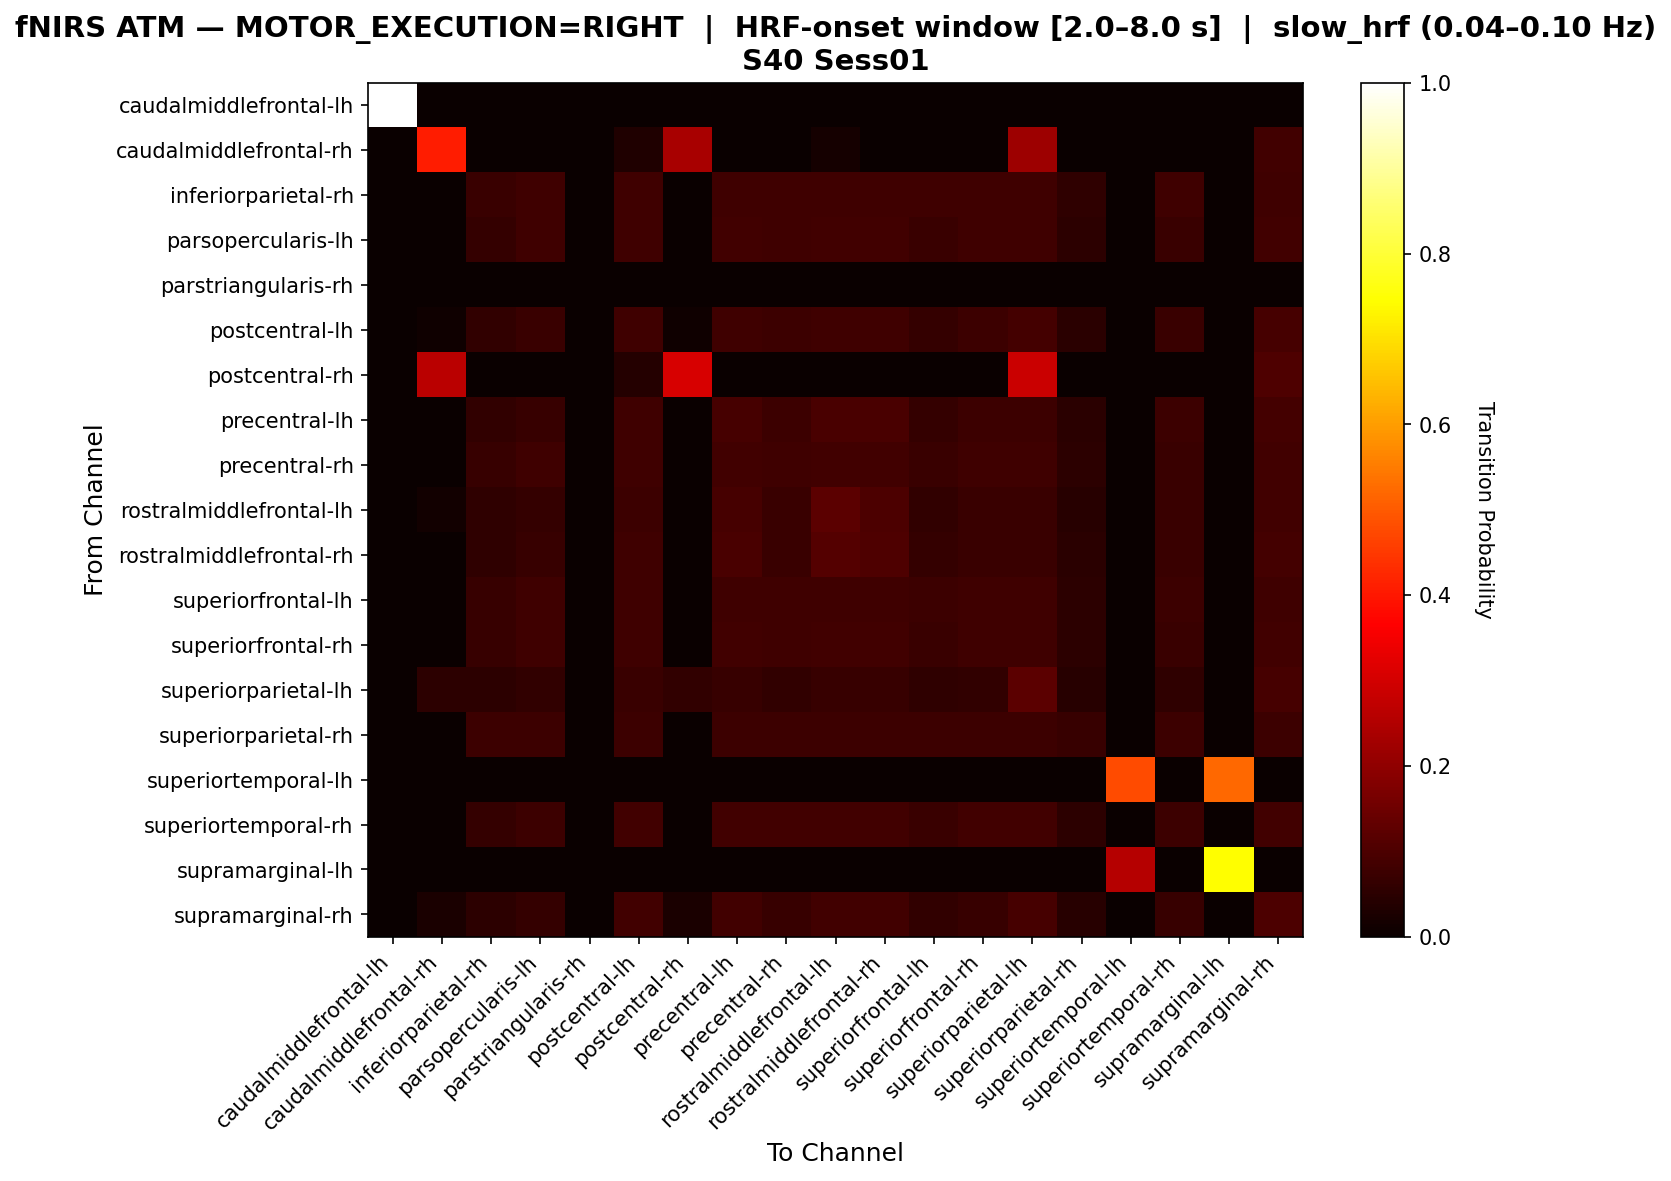

The file beside this chart, header and first rows:
, caudalmiddlefrontal-lh, caudalmiddlefrontal-rh, inferiorparietal-rh, parsopercularis-lh, parstriangularis-rh, postcentral-lh, postcentral-rh, precentral-lh, precentral-rh, rostralmiddlefrontal-lh, rostralmiddlefrontal-rh, superiorfrontal-lh, superiorfrontal-rh, superiorparietal-lh, superiorparietal-rh, superiortemporal-lh, superiortemporal-rh, supramarginal-lh, supramarginal-rh
caudalmiddlefrontal-lh, 1.0, 0.0, 0.0, 0.0, 0.0, 0.0, 0.0, 0.0, 0.0, 0.0, 0.0, 0.0, 0.0, 0.0, 0.0, 0.0, 0.0, 0.0, 0.0
caudalmiddlefrontal-rh, 0.0, 0.4068, 0.0, 0.0, 0.0, 0.0339, 0.2373, 0.0, 0.0, 0.01695, 0.0, 0.0, 0.0, 0.2203, 0.0, 0.0, 0.0, 0.0, 0.08475
inferiorparietal-rh, 0.0, 0.0, 0.07194, 0.07914, 0.0, 0.07914, 0.0, 0.07914, 0.07914, 0.07914, 0.07914, 0.07914, 0.07914, 0.07914, 0.05755, 0.0, 0.07914, 0.0, 0.07914
parsopercularis-lh, 0.0, 0.0, 0.06579, 0.07895, 0.0, 0.07895, 0.0, 0.08553, 0.07895, 0.08553, 0.08553, 0.07237, 0.07895, 0.07895, 0.05263, 0.0, 0.07237, 0.0, 0.08553
parstriangularis-rh, 0.0, 0.0, 0.0, 0.0, 0.0, 0.0, 0.0, 0.0, 0.0, 0.0, 0.0, 0.0, 0.0, 0.0, 0.0, 0.0, 0.0, 0.0, 0.0
postcentral-lh, 0.0, 0.01093, 0.06011, 0.07104, 0.0, 0.08197, 0.01093, 0.08197, 0.0765, 0.08197, 0.08197, 0.06557, 0.0765, 0.08743, 0.04918, 0.0, 0.07104, 0.0, 0.0929
postcentral-rh, 0.0, 0.2653, 0.0, 0.0, 0.0, 0.04082, 0.3061, 0.0, 0.0, 0.0, 0.0, 0.0, 0.0, 0.2857, 0.0, 0.0, 0.0, 0.0, 0.102
precentral-lh, 0.0, 0.0, 0.05946, 0.07027, 0.0, 0.08108, 0.0, 0.09189, 0.07568, 0.0973, 0.0973, 0.06486, 0.07568, 0.07568, 0.04865, 0.0, 0.07568, 0.0, 0.08649
precentral-rh, 0.0, 0.0, 0.06667, 0.07879, 0.0, 0.07879, 0.0, 0.08485, 0.07879, 0.08485, 0.08485, 0.07273, 0.07879, 0.07879, 0.05455, 0.0, 0.07273, 0.0, 0.08485
rostralmiddlefrontal-lh, 0.0, 0.01515, 0.05556, 0.06566, 0.0, 0.07576, 0.0, 0.09091, 0.07071, 0.1212, 0.101, 0.06061, 0.07071, 0.07071, 0.04545, 0.0, 0.07071, 0.0, 0.08586
rostralmiddlefrontal-rh, 0.0, 0.0, 0.05729, 0.06771, 0.0, 0.07812, 0.0, 0.09375, 0.07292, 0.1094, 0.1042, 0.0625, 0.07292, 0.07292, 0.04688, 0.0, 0.07292, 0.0, 0.08854
superiorfrontal-lh, 0.0, 0.0, 0.06757, 0.08108, 0.0, 0.08108, 0.0, 0.08108, 0.08108, 0.08108, 0.08108, 0.07432, 0.08108, 0.08108, 0.05405, 0.0, 0.07432, 0.0, 0.08108
superiorfrontal-rh, 0.0, 0.0, 0.06667, 0.07879, 0.0, 0.07879, 0.0, 0.08485, 0.07879, 0.08485, 0.08485, 0.07273, 0.07879, 0.07879, 0.05455, 0.0, 0.07273, 0.0, 0.08485
superiorparietal-lh, 0.0, 0.05263, 0.05263, 0.0622, 0.0, 0.07177, 0.0622, 0.06699, 0.0622, 0.06699, 0.06699, 0.05742, 0.0622, 0.1244, 0.04306, 0.0, 0.05742, 0.0, 0.09091
superiorparietal-rh, 0.0, 0.0, 0.07759, 0.07759, 0.0, 0.07759, 0.0, 0.07759, 0.07759, 0.07759, 0.07759, 0.07759, 0.07759, 0.07759, 0.06897, 0.0, 0.07759, 0.0, 0.07759
superiortemporal-lh, 0.0, 0.0, 0.0, 0.0, 0.0, 0.0, 0.0, 0.0, 0.0, 0.0, 0.0, 0.0, 0.0, 0.0, 0.0, 0.4783, 0.0, 0.5217, 0.0
superiortemporal-rh, 0.0, 0.0, 0.06471, 0.07647, 0.0, 0.08235, 0.0, 0.08235, 0.08235, 0.08235, 0.08235, 0.07059, 0.08235, 0.08235, 0.05294, 0.0, 0.07647, 0.0, 0.08235
supramarginal-lh, 0.0, 0.0, 0.0, 0.0, 0.0, 0.0, 0.0, 0.0, 0.0, 0.0, 0.0, 0.0, 0.0, 0.0, 0.0, 0.2553, 0.0, 0.7447, 0.0
supramarginal-rh, 0.0, 0.02451, 0.05392, 0.06373, 0.0, 0.08333, 0.02451, 0.08333, 0.06863, 0.08333, 0.08333, 0.05882, 0.06863, 0.09314, 0.04412, 0.0, 0.06863, 0.0, 0.09804
